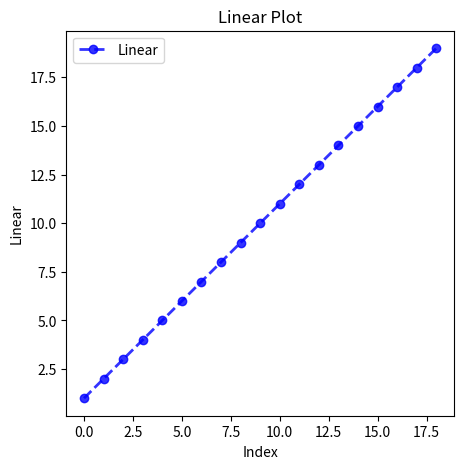

Here is the Python script that generated this plot:
#!/usr/bin/env python3

import numpy as np
import matplotlib.pyplot as plt
import os

linear = np.arange(1, 20)
square = linear ** 2
log = np.log(linear)
random = np.random.randint(0, 100, 20)

fig, axes = plt.subplots(1, 1, figsize=(5, 5))

axes.plot(linear, label='Linear', color='blue', linestyle='--', linewidth=2, alpha=0.8, marker='o')
axes.set_title('Linear Plot')
axes.set_xlabel('Index')
axes.set_ylabel('Linear')
axes.legend()

os.makedirs('plots/5-matplotlib_customizing_plots', exist_ok=True)

plt.savefig('plots/5-matplotlib_customizing_plots/customized_plot.png', dpi=300)

plt.close()
